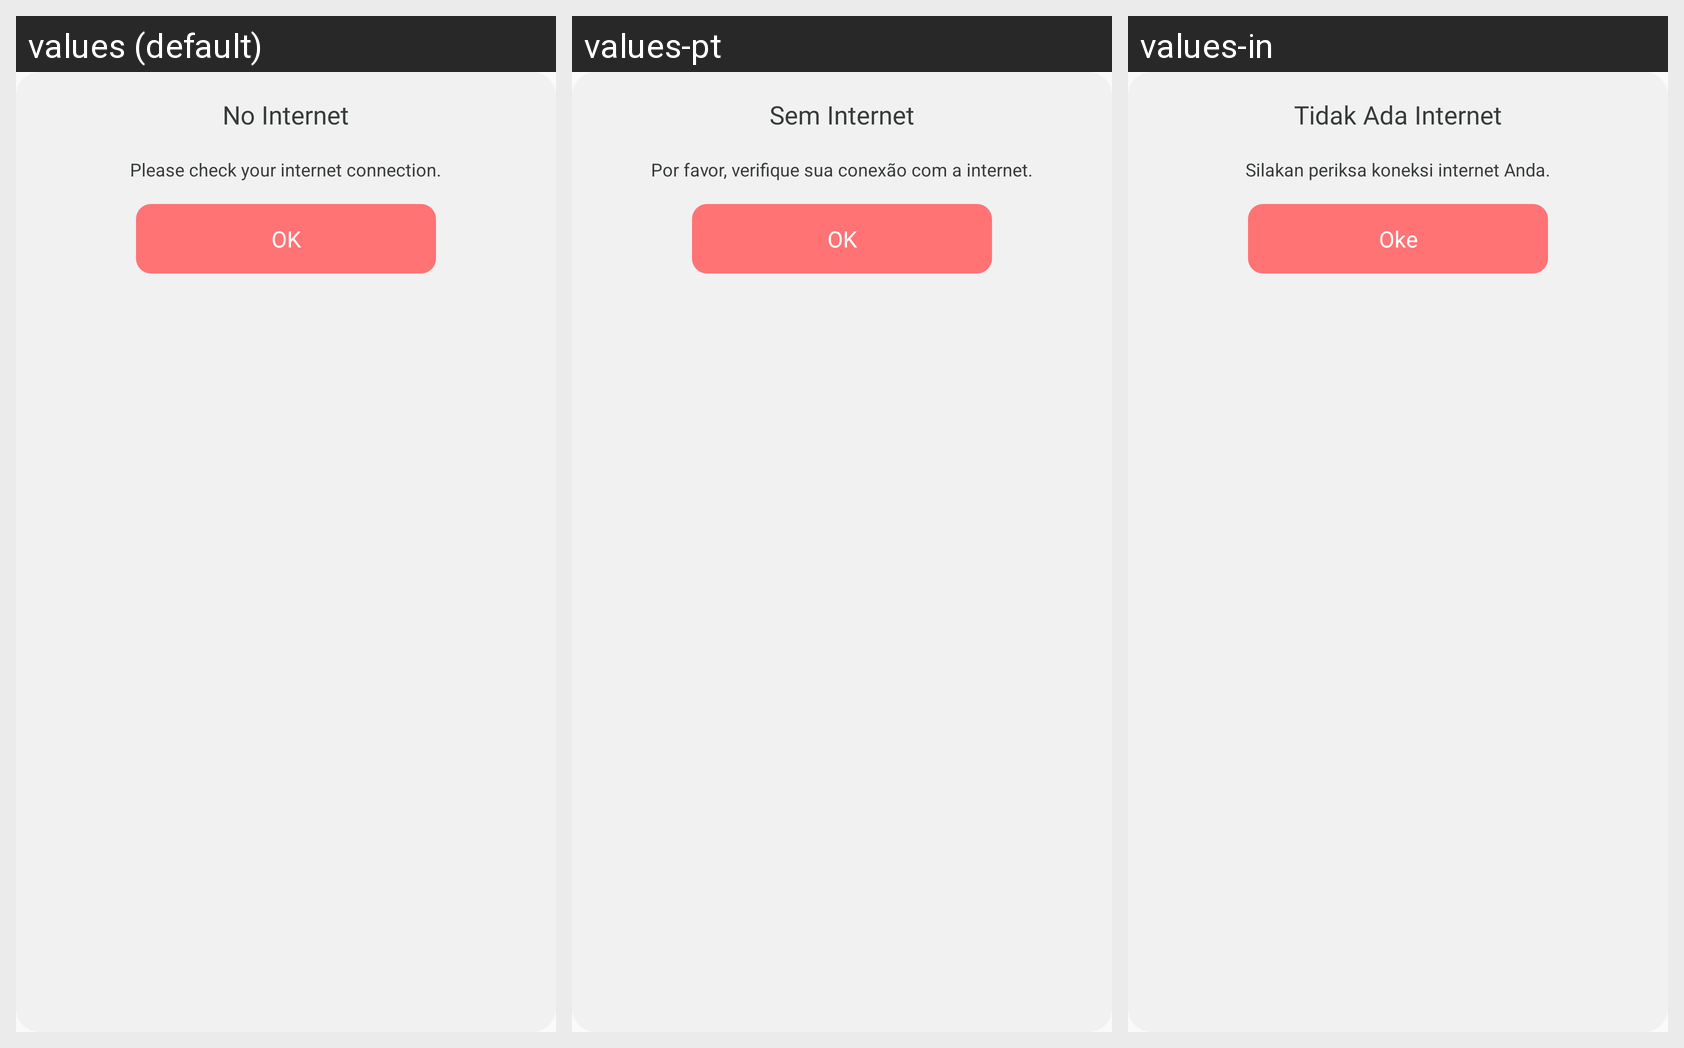

The Android screen above is rendered under several locales of the same app. Produce the string resources it draws, with the default and per-locale values.
Android screen res/layout/dialog_warning_network.xml rendered under 3 locales, left to right: values (default), values-pt, values-in. Device: Nexus 5 (rendered at 1080×1920; each locale shown at half size, 540×960, under a caption strip naming it); theme Theme.AppCompat.Light.NoActionBar.
Other locales in the repository, not shown: values-de, values-es, values-fr, values-hi, values-ja, values-vi.
Strings drawn on this screen, with the default value and each locale's value (text and hints the layout hard-codes, and strings that could not be matched under every locale, appear in the picture but are not listed):

warning_is_network
  values: No Internet
  values-pt: Sem Internet
  values-in: Tidak Ada Internet

please_internet
  values: Please check your internet connection.
  values-pt: Por favor, verifique sua conexão com a internet.
  values-in: Silakan periksa koneksi internet Anda.

ok
  values: OK
  values-pt: OK
  values-in: Oke
